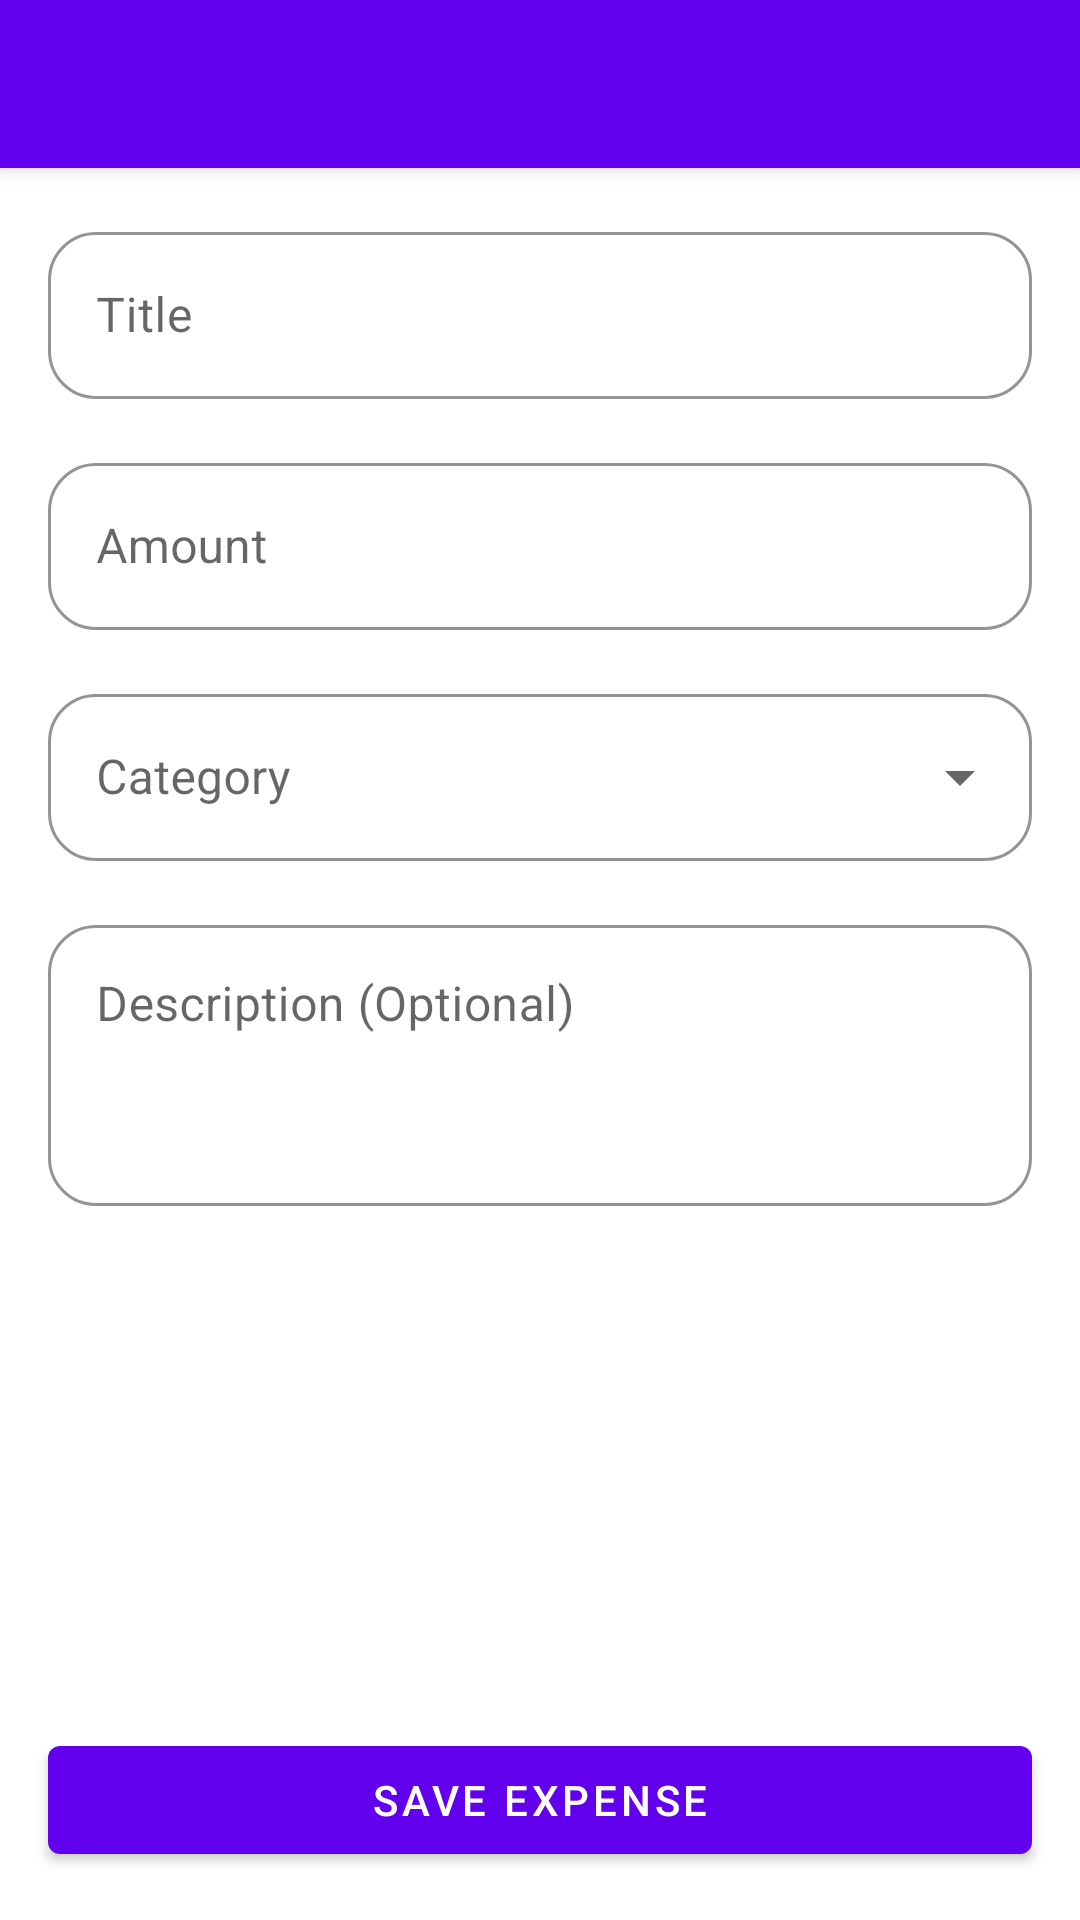

Reconstruct the res/layout file that produces this screen, plus the resources it refers to.
<!-- AndroidManifest.xml: application theme Theme.CampuseExpenseManager -->
<!-- res/layout/activity_add_expense.xml -->
<?xml version="1.0" encoding="utf-8"?>
<LinearLayout xmlns:android="http://schemas.android.com/apk/res/android"
    xmlns:app="http://schemas.android.com/apk/res-auto"
    android:layout_width="match_parent"
    android:layout_height="match_parent"
    android:orientation="vertical">

    <androidx.appcompat.widget.Toolbar
        android:id="@+id/toolbar"
        android:layout_width="match_parent"
        android:layout_height="?attr/actionBarSize"
        android:background="?attr/colorPrimary"
        android:elevation="4dp"
        android:theme="@style/ThemeOverlay.AppCompat.ActionBar"
        app:popupTheme="@style/ThemeOverlay.AppCompat.Light" />

    <ScrollView
        android:layout_width="match_parent"
        android:layout_height="0dp"
        android:layout_weight="1">

        <LinearLayout
            android:layout_width="match_parent"
            android:layout_height="wrap_content"
            android:orientation="vertical"
            android:padding="16dp">

            <com.google.android.material.textfield.TextInputLayout
                android:layout_width="match_parent"
                android:layout_height="wrap_content"
                style="@style/Widget.MaterialComponents.TextInputLayout.OutlinedBox"
                app:boxCornerRadiusTopStart="16dp"
                app:boxCornerRadiusTopEnd="16dp"
                app:boxCornerRadiusBottomStart="16dp"
                app:boxCornerRadiusBottomEnd="16dp"
                app:boxStrokeColor="@color/purple_500"
                app:hintTextColor="@color/purple_500">

                <com.google.android.material.textfield.TextInputEditText
                    android:id="@+id/etExpenseName"
                    android:layout_width="match_parent"
                    android:layout_height="wrap_content"
                    android:hint="Title"
                    android:inputType="text"
                    android:textColor="@color/black"
                    android:textColorHint="@color/black"/>

            </com.google.android.material.textfield.TextInputLayout>

            <com.google.android.material.textfield.TextInputLayout
                android:layout_width="match_parent"
                android:layout_height="wrap_content"
                android:layout_marginTop="16dp"
                style="@style/Widget.MaterialComponents.TextInputLayout.OutlinedBox"
                app:boxCornerRadiusTopStart="16dp"
                app:boxCornerRadiusTopEnd="16dp"
                app:boxCornerRadiusBottomStart="16dp"
                app:boxCornerRadiusBottomEnd="16dp"
                app:boxStrokeColor="@color/purple_500"
                app:hintTextColor="@color/purple_500">

                <com.google.android.material.textfield.TextInputEditText
                    android:id="@+id/etExpenseAmount"
                    android:layout_width="match_parent"
                    android:layout_height="wrap_content"
                    android:hint="Amount"
                    android:inputType="numberDecimal"
                    android:textColor="@color/black"
                    android:textColorHint="@color/black"/>

            </com.google.android.material.textfield.TextInputLayout>

            <com.google.android.material.textfield.TextInputLayout
                android:layout_width="match_parent"
                android:layout_height="wrap_content"
                android:layout_marginTop="16dp"
                style="@style/Widget.MaterialComponents.TextInputLayout.OutlinedBox.ExposedDropdownMenu"
                app:boxCornerRadiusTopStart="16dp"
                app:boxCornerRadiusTopEnd="16dp"
                app:boxCornerRadiusBottomStart="16dp"
                app:boxCornerRadiusBottomEnd="16dp"
                app:boxStrokeColor="@color/purple_500"
                app:hintTextColor="@color/purple_500">

                <AutoCompleteTextView
                    android:id="@+id/spinnerCategory"
                    android:layout_width="match_parent"
                    android:layout_height="wrap_content"
                    android:hint="Category"
                    android:inputType="none"
                    android:focusable="false"
                    android:clickable="true"
                    android:textColor="@color/black"
                    android:textColorHint="@color/black"/>

            </com.google.android.material.textfield.TextInputLayout>

            <com.google.android.material.textfield.TextInputLayout
                android:layout_width="match_parent"
                android:layout_height="wrap_content"
                android:layout_marginTop="16dp"
                style="@style/Widget.MaterialComponents.TextInputLayout.OutlinedBox"
                app:boxCornerRadiusTopStart="16dp"
                app:boxCornerRadiusTopEnd="16dp"
                app:boxCornerRadiusBottomStart="16dp"
                app:boxCornerRadiusBottomEnd="16dp"
                app:boxStrokeColor="@color/purple_500"
                app:hintTextColor="@color/purple_500">

                <com.google.android.material.textfield.TextInputEditText
                    android:id="@+id/etExpenseDescription"
                    android:layout_width="match_parent"
                    android:layout_height="wrap_content"
                    android:hint="Description (Optional)"
                    android:inputType="textMultiLine"
                    android:minLines="3"
                    android:gravity="top"
                    android:textColor="@color/black"
                    android:textColorHint="@color/black"/>

            </com.google.android.material.textfield.TextInputLayout>

        </LinearLayout>
    </ScrollView>

    <com.google.android.material.button.MaterialButton
        android:id="@+id/btnSave"
        android:layout_width="match_parent"
        android:layout_height="wrap_content"
        android:layout_margin="16dp"
        android:text="Save Expense" />

</LinearLayout>
<!-- resources referenced by this layout -->
<resources>
  <color name="black">#FF000000</color>
  <style name="Theme.CampuseExpenseManager" parent="Theme.MaterialComponents.DayNight.DarkActionBar">
          
          <item name="colorPrimary">@color/purple_500</item>
          <item name="colorPrimaryVariant">@color/purple_700</item>
          <item name="colorOnPrimary">@color/white</item>
          
          <item name="colorSecondary">@color/teal_200</item>
          <item name="colorSecondaryVariant">@color/teal_700</item>
          <item name="colorOnSecondary">@color/black</item>
          
          <item name="android:statusBarColor">?attr/colorPrimaryVariant</item>
          
      </style>
  <color name="white">#FFFFFFFF</color>
  <!-- not gathered from this repository: default colours our renderer supplied (Android Studio template values) -->
  <color name="purple_500">#FF6200EE</color>
  <color name="purple_700">#FF3700B3</color>
  <color name="teal_200">#FF03DAC5</color>
  <color name="teal_700">#FF018786</color>
</resources>
